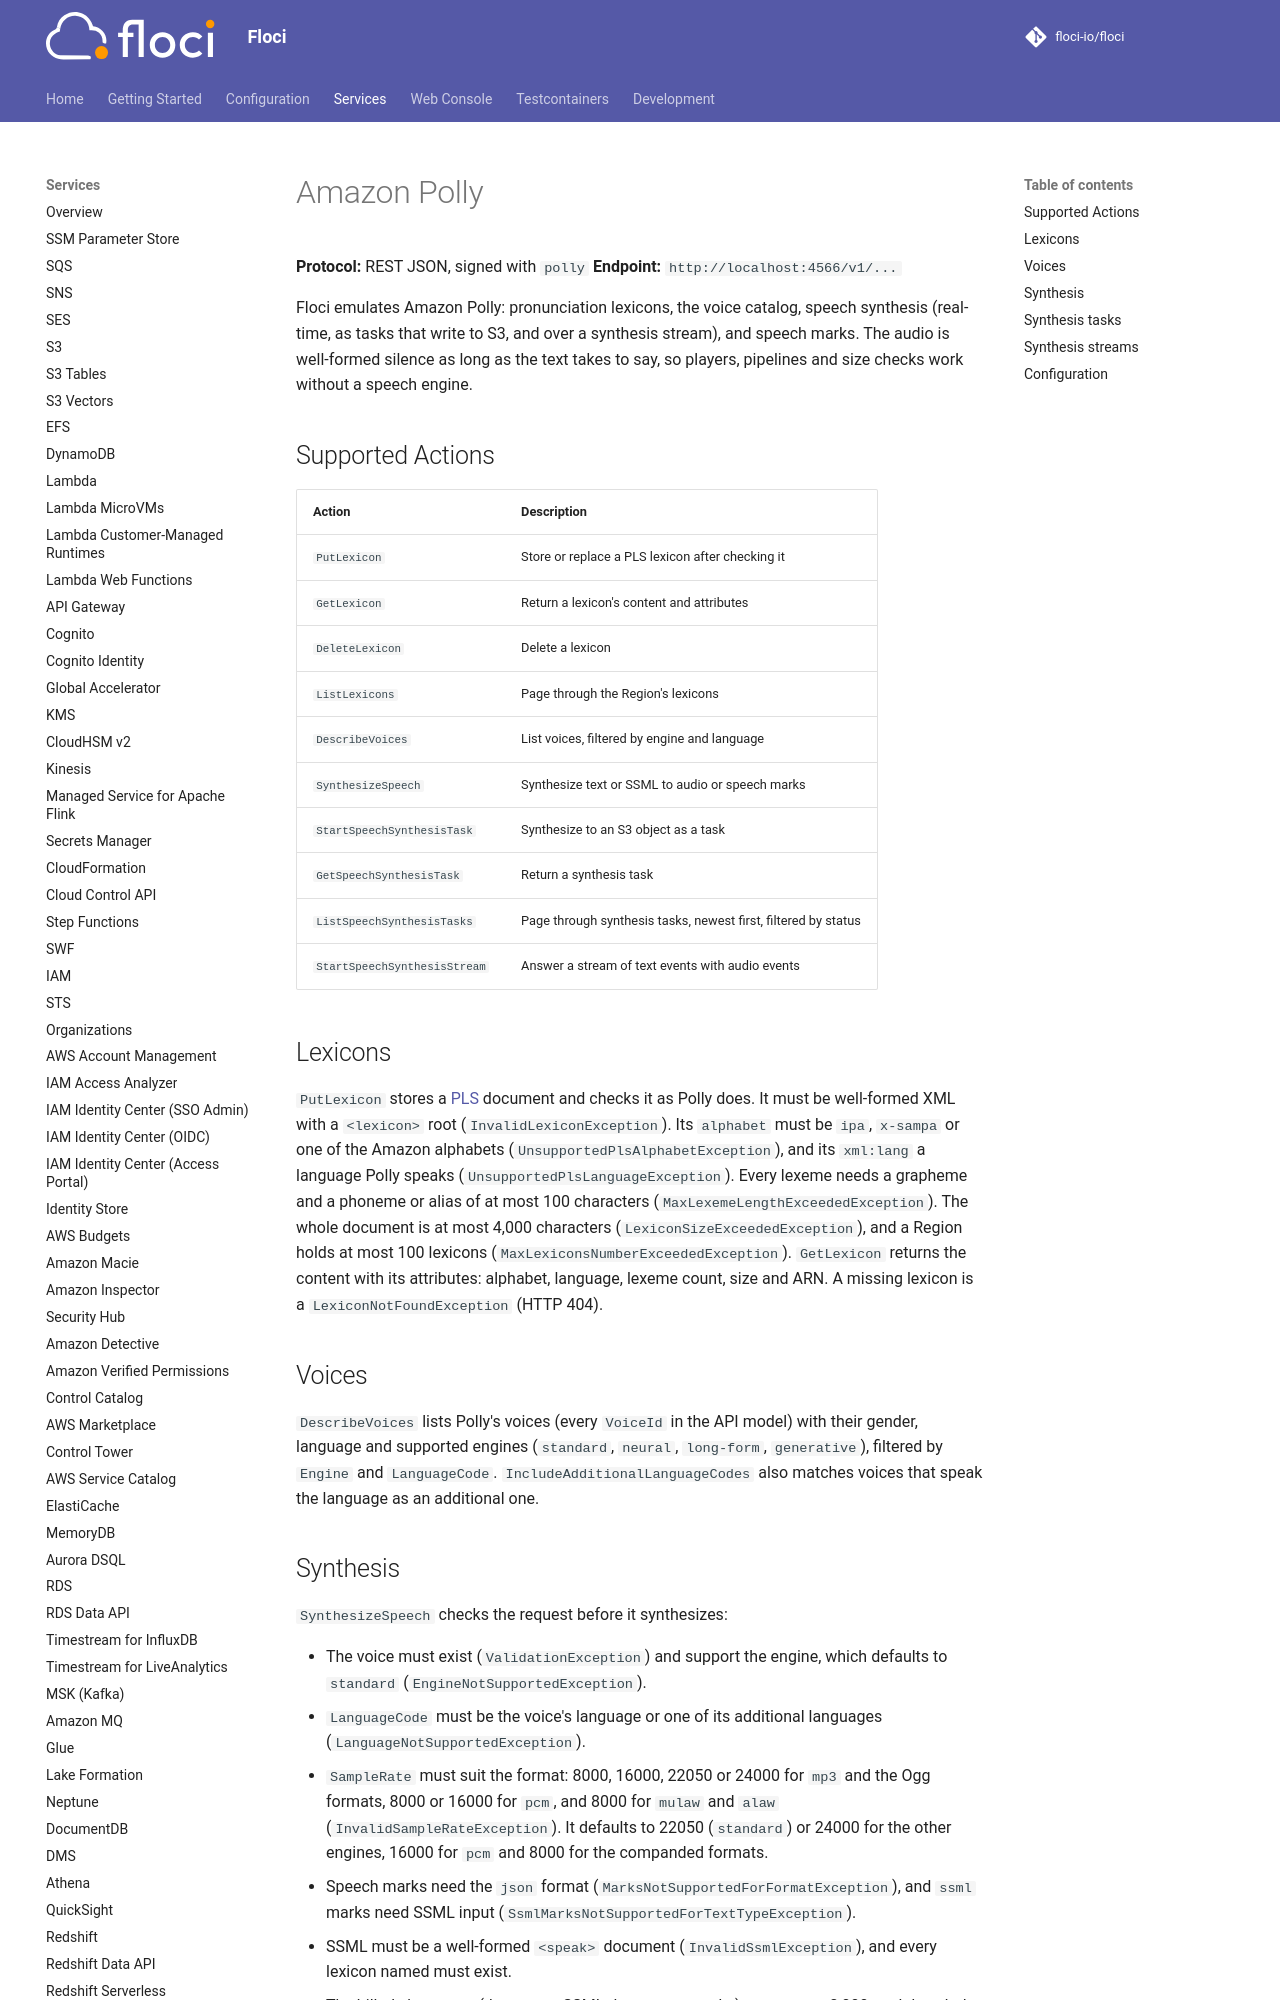

repository: alchemy-run/floci · page: services/polly/index.html · generator: mkdocs

# Amazon Polly

**Protocol:** REST JSON, signed with `polly`
**Endpoint:** `http://localhost:4566/v1/...`

Floci emulates Amazon Polly: pronunciation lexicons, the voice catalog, speech synthesis (real-time, as tasks that write to S3, and over a synthesis stream), and speech marks. The audio is well-formed silence as long as the text takes to say, so players, pipelines and size checks work without a speech engine.

## Supported Actions

<!-- floci:actions:start -->
| Action | Description |
| --- | --- |
| `PutLexicon` | Store or replace a PLS lexicon after checking it |
| `GetLexicon` | Return a lexicon's content and attributes |
| `DeleteLexicon` | Delete a lexicon |
| `ListLexicons` | Page through the Region's lexicons |
| `DescribeVoices` | List voices, filtered by engine and language |
| `SynthesizeSpeech` | Synthesize text or SSML to audio or speech marks |
| `StartSpeechSynthesisTask` | Synthesize to an S3 object as a task |
| `GetSpeechSynthesisTask` | Return a synthesis task |
| `ListSpeechSynthesisTasks` | Page through synthesis tasks, newest first, filtered by status |
| `StartSpeechSynthesisStream` | Answer a stream of text events with audio events |
<!-- floci:actions:end -->
